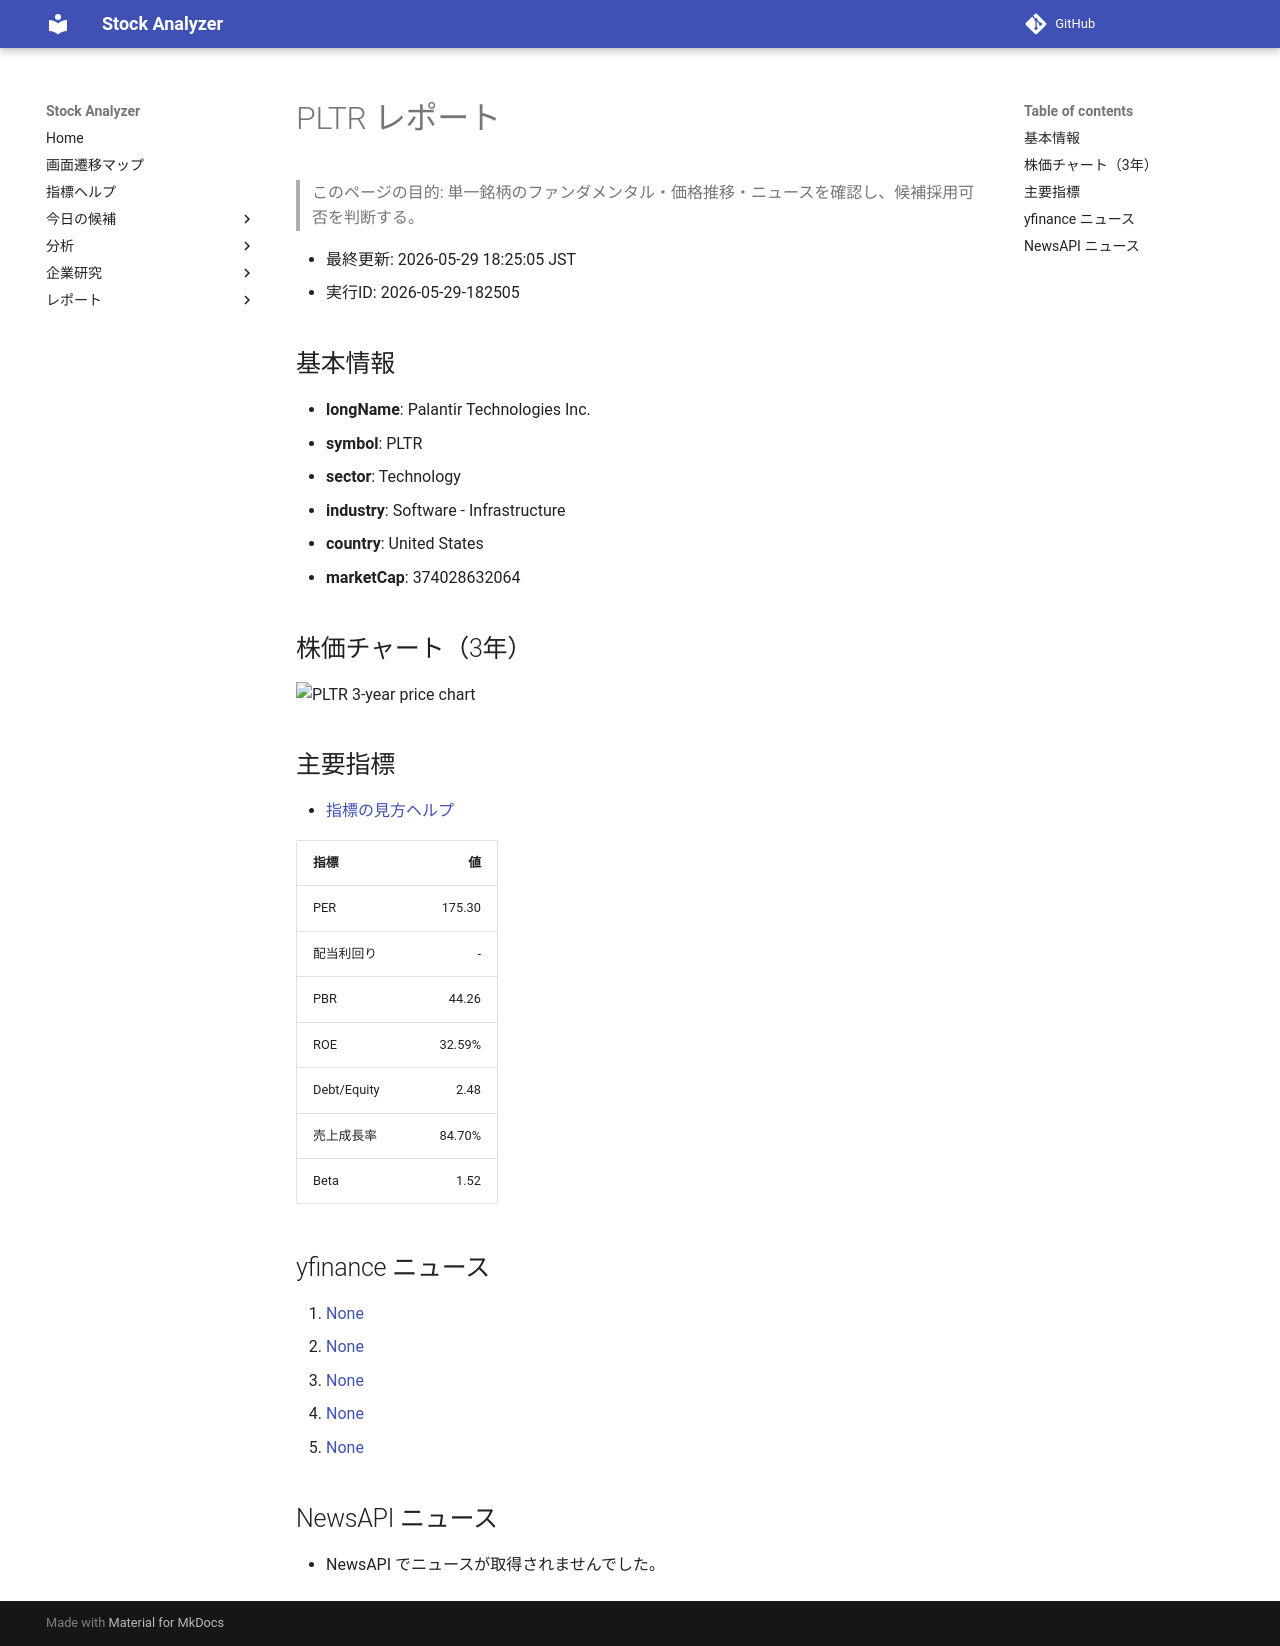

repository: Yumi-note/Making-APP · page: reports/2026-05-29/182505/PLTR/index.html · generator: mkdocs

# PLTR レポート

> このページの目的: 単一銘柄のファンダメンタル・価格推移・ニュースを確認し、候補採用可否を判断する。

- 最終更新: 2026-05-29 18:25:05 JST
- 実行ID: 2026-05-29-182505

## 基本情報

- **longName**: Palantir Technologies Inc.
- **symbol**: PLTR
- **sector**: Technology
- **industry**: Software - Infrastructure
- **country**: United States
- **marketCap**: 374028632064

## 株価チャート（3年）

![PLTR 3-year price chart](PLTR_3y.png)

## 主要指標

- [指標の見方ヘルプ](../../../../indicators.md)

| 指標 | 値 |
|---|---:|
| PER | 175.30 |
| 配当利回り | - |
| PBR | 44.26 |
| ROE | 32.59% |
| Debt/Equity | 2.48 |
| 売上成長率 | 84.70% |
| Beta | 1.52 |

## yfinance ニュース

1. [None](None)
2. [None](None)
3. [None](None)
4. [None](None)
5. [None](None)

## NewsAPI ニュース

- NewsAPI でニュースが取得されませんでした。
